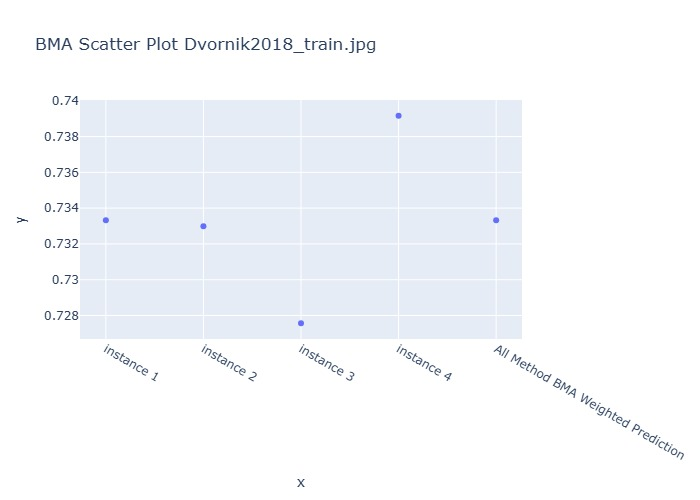

The file beside this chart, header and first rows:
Instance, BMA Weighted Prediction
instance 1, 0.7333
instance 2, 0.733
instance 3, 0.7276
instance 4, 0.7392
All Method BMA Weighted Prediction, 0.7333
